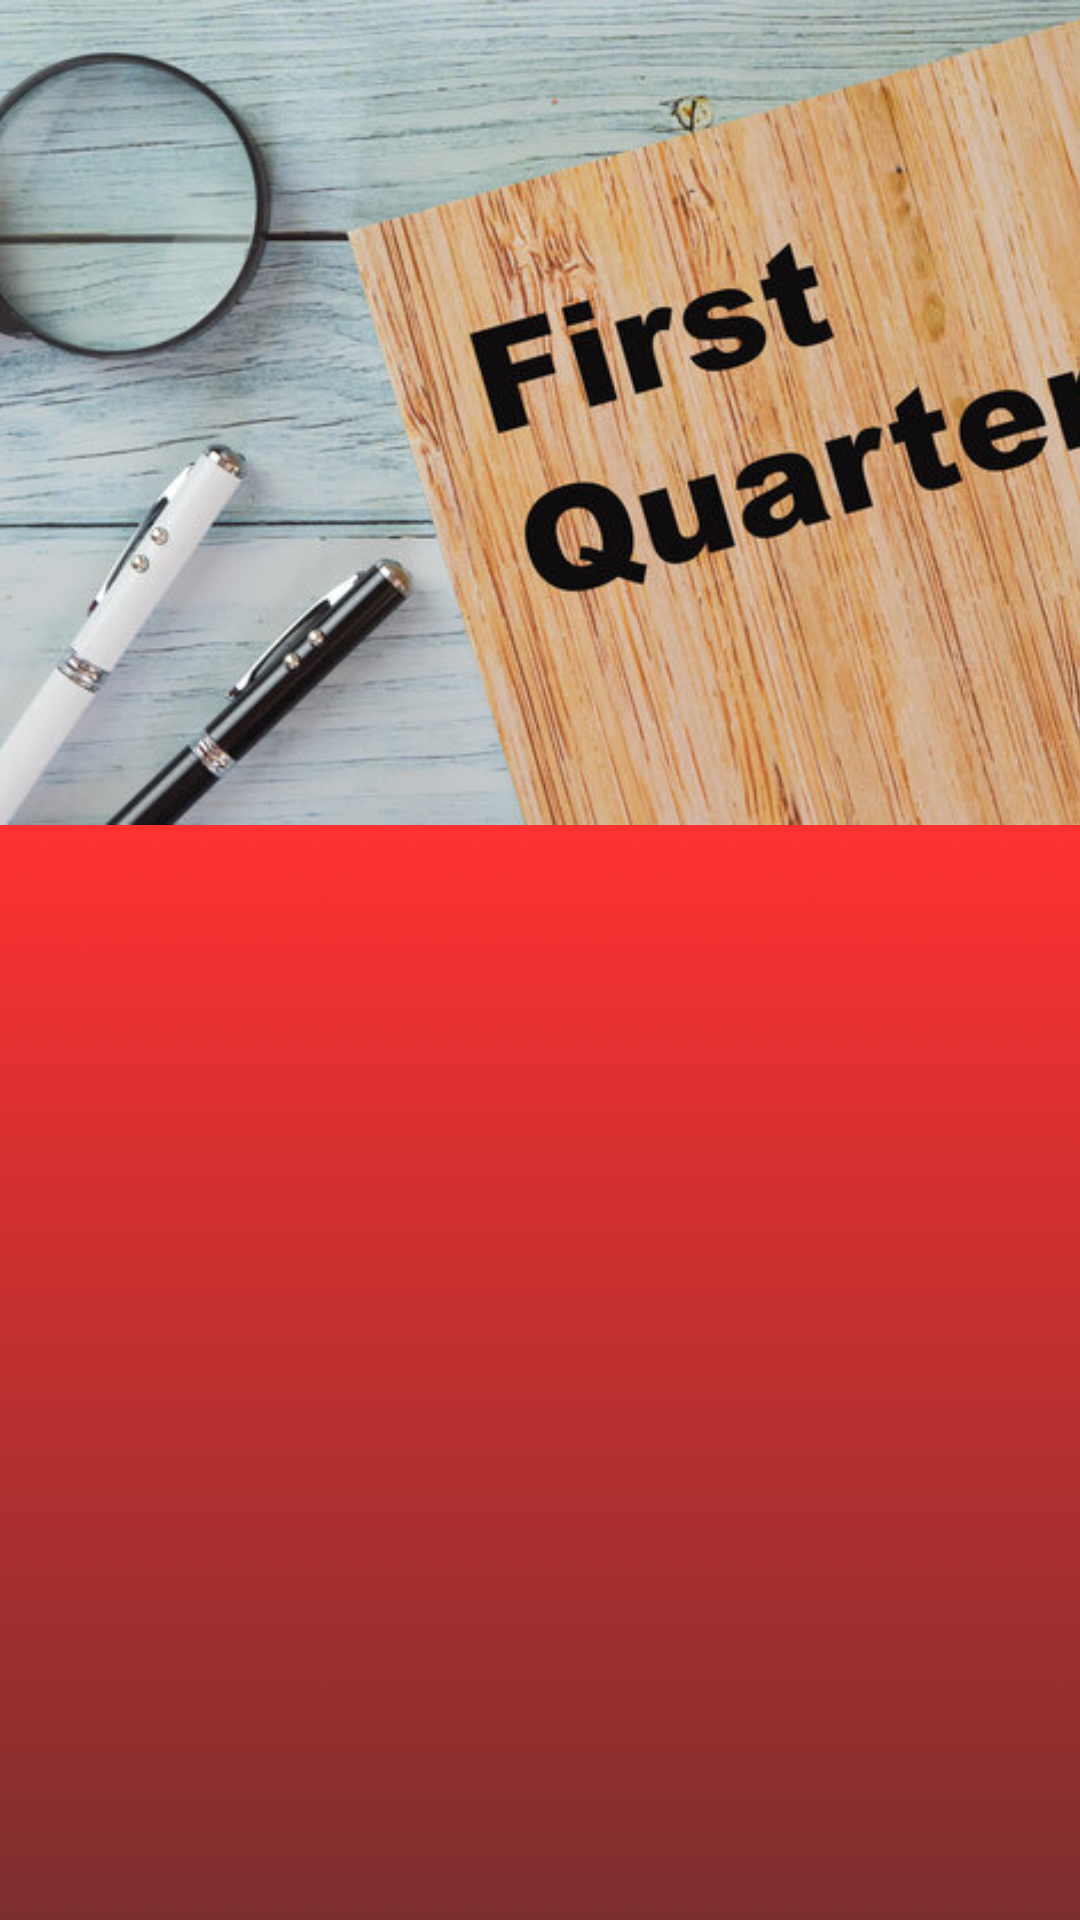

Here is an Android app screen rendered from its layout file. Give the layout XML and the strings, colors and styles it references.
<!-- AndroidManifest.xml: application theme Theme.LogSignSQL -->
<!-- res/layout/activity_first_quarter.xml -->
<?xml version="1.0" encoding="utf-8"?>
<androidx.coordinatorlayout.widget.CoordinatorLayout
    xmlns:android="http://schemas.android.com/apk/res/android"
    xmlns:app="http://schemas.android.com/apk/res-auto"
    xmlns:tools="http://schemas.android.com/tools"
    android:layout_width="match_parent"
    android:layout_height="match_parent"
    tools:context=".Quarters.FirstQuarter">

    <com.google.android.material.appbar.AppBarLayout
        android:contentDescription="First Quarter"
        android:layout_width="match_parent"
        android:layout_height="wrap_content"
        android:fitsSystemWindows="true"
        android:theme="@style/Theme.AppCompat.DayNight.DarkActionBar"
        tools:ignore="MissingConstraints">
        <com.google.android.material.appbar.CollapsingToolbarLayout
            android:layout_width="match_parent"
            android:layout_height="275dp"
            android:contentDescription="First Quarter"
            app:layout_scrollFlags="scroll|exitUntilCollapsed"
            app:contentScrim="?android:attr/colorPrimary"
            app:expandedTitleTextAppearance="@android:color/white"
            android:fitsSystemWindows="true">

            <ImageView
                android:layout_width="match_parent"
                android:layout_height="275dp"
                android:contentDescription="First Quarter"
                android:scaleType="centerCrop"
                android:src="@drawable/first"
                app:layout_collapseMode="parallax" />

            <androidx.appcompat.widget.Toolbar
                android:contentDescription="First Quarter"
                android:id="@+id/toolbar"
                android:layout_width="match_parent"
                android:layout_height="?android:attr/actionBarSize"
                android:theme="@style/Theme.AppCompat.Light"
                android:visibility="visible"
                app:layout_collapseMode="pin" />

        </com.google.android.material.appbar.CollapsingToolbarLayout>

    </com.google.android.material.appbar.AppBarLayout>
    <androidx.core.widget.NestedScrollView
        android:layout_width="match_parent"
        android:layout_height="match_parent"

        android:padding="10dp"
        android:background="@drawable/background1"
        app:layout_behavior="@string/appbar_scrolling_view_behavior">

        <RelativeLayout
            android:layout_width="match_parent"
            android:layout_height="match_parent"
            android:gravity="center">

            <GridView
                android:layout_width="match_parent"
                android:layout_height="400dp"
                android:id="@+id/topics_name"
                android:horizontalSpacing="7dp"
                android:verticalSpacing="50dp"
                android:isScrollContainer="false"
                android:columnWidth="80dp"
                android:stretchMode="columnWidth"
                android:numColumns="2">

            </GridView>
        </RelativeLayout>
    </androidx.core.widget.NestedScrollView>

</androidx.coordinatorlayout.widget.CoordinatorLayout>
<!-- resources referenced by this layout -->
<resources>
  <!-- drawable background1: png bitmap (drawable, 338189 bytes) -->
  <!-- drawable first: jpg bitmap (drawable, 72492 bytes) -->
  <style name="Theme.LogSignSQL" parent="Base.Theme.LogSignSQL" />
  <style name="Base.Theme.LogSignSQL" parent="Theme.MaterialComponents.DayNight.DarkActionBar">
          
          <item name="colorPrimary">@color/lavender</item>
          <item name="colorPrimaryVariant">@color/lavender</item>
          <item name="colorOnPrimary">@color/lavender</item>
      </style>
  <color name="lavender">#8692f7</color>
</resources>
